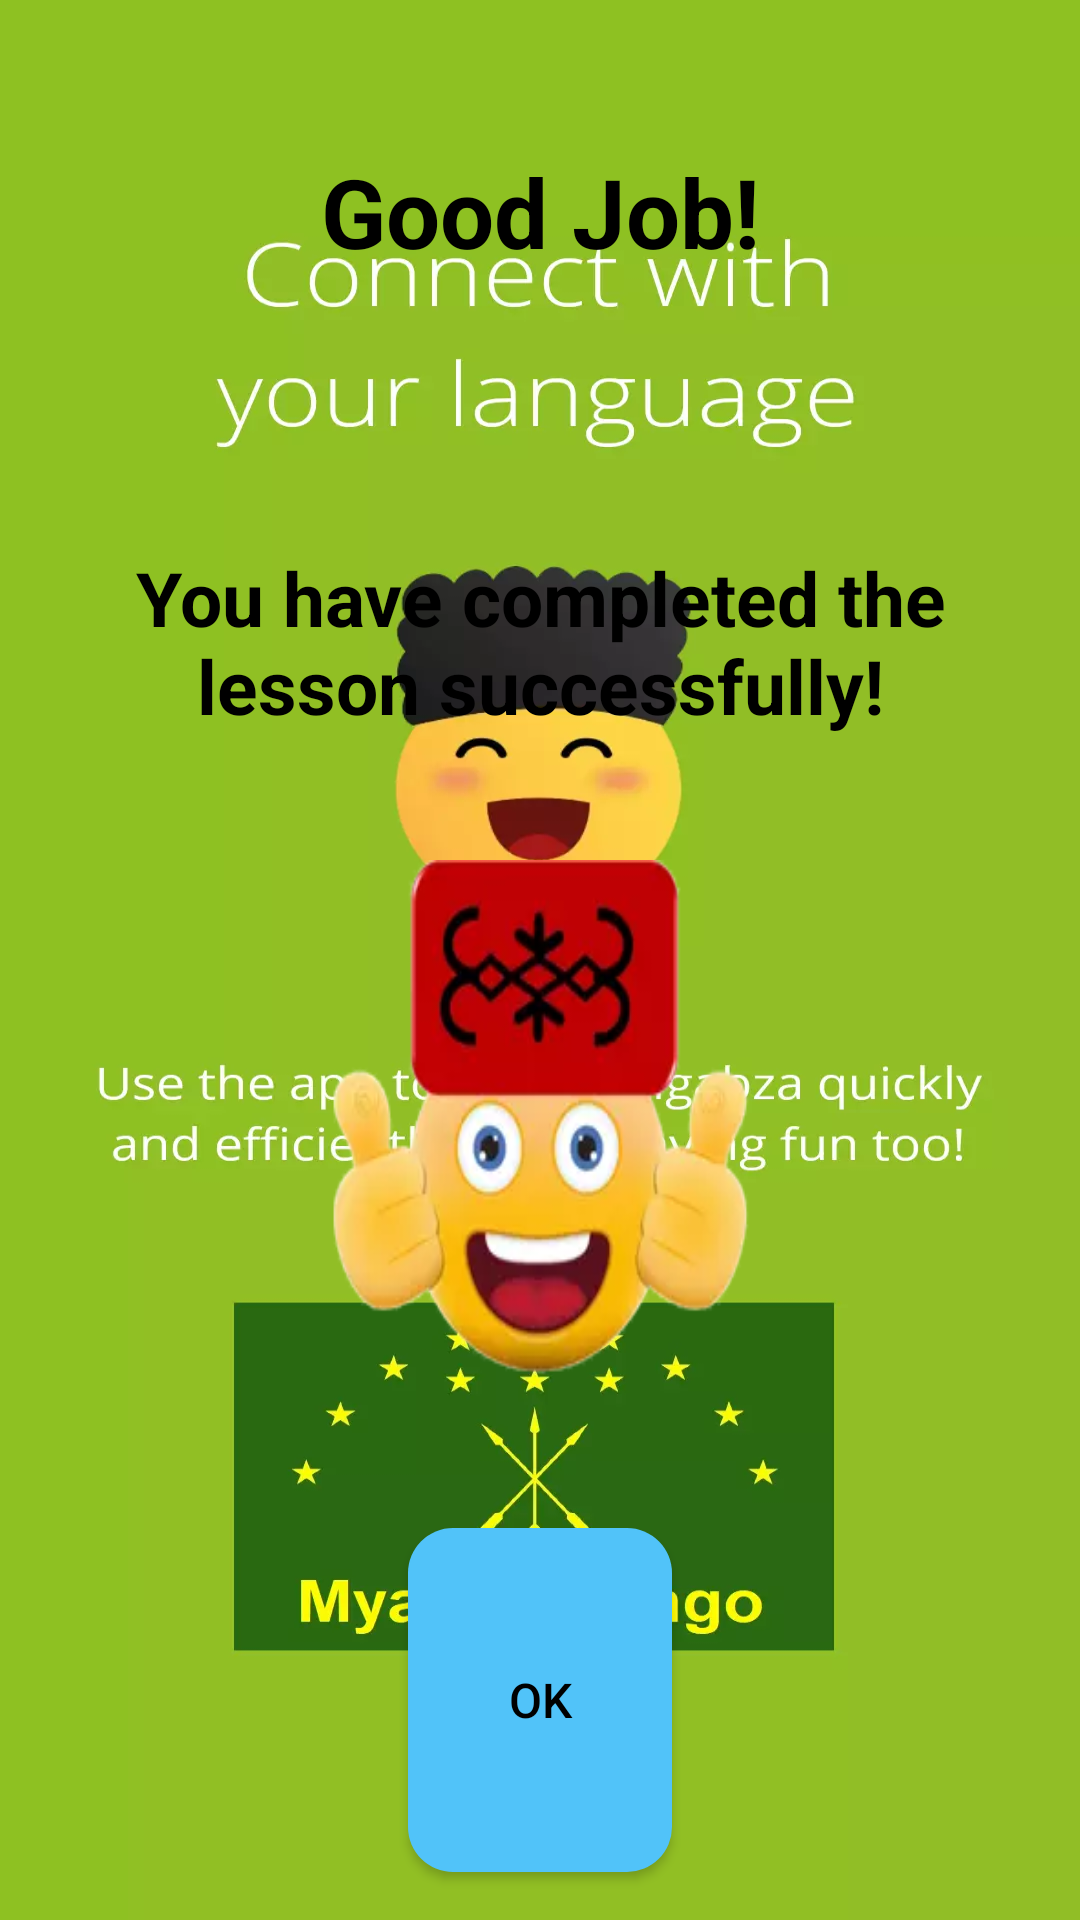

Reconstruct the res/layout file that produces this screen, plus the resources it refers to.
<!-- AndroidManifest.xml: application theme SplashScreenTheme -->
<!-- res/layout/dialogplus_content_lesson_done.xml -->
<?xml version="1.0" encoding="utf-8"?>
<LinearLayout
    xmlns:android="http://schemas.android.com/apk/res/android"
    android:layout_width="match_parent"
    android:layout_height="wrap_content"
    android:orientation="vertical"
    android:layoutDirection="ltr"
    android:background="@drawable/background_dialogplus_lesson_done"
    android:outlineProvider="background">

    <TextView
        android:layout_width="match_parent"
        android:layout_height="wrap_content"
        android:layout_weight="1"
        android:paddingVertical="16dp"
        android:text="@string/good_job1"
        android:gravity="center"
        android:textStyle="bold"
        android:textSize="@dimen/dialogplus_text_size5"
        android:textColor="@color/black"/>

    <TextView
        android:layout_width="match_parent"
        android:layout_height="wrap_content"
        android:layout_weight="1"
        android:paddingHorizontal="16dp"
        android:paddingVertical="8dp"
        android:text="@string/good_job3"
        android:gravity="center"
        android:textStyle="bold"
        android:textSize="@dimen/dialogplus_text_size6"
        android:textColor="@color/black"/>

    <ImageView
        android:layout_width="@dimen/dialogplus_image_size1"
        android:layout_height="@dimen/dialogplus_image_size1"
        android:layout_weight="1"
        android:background="@drawable/well_done2_transparent_230x245"
        android:layout_gravity="center"
        android:layout_marginBottom="16dp"/>

    <androidx.appcompat.widget.AppCompatButton
        android:id="@+id/dialogplus_lesson_done_footer_buttonOk"
        android:layout_width="wrap_content"
        android:layout_height="wrap_content"
        android:padding="8dp"
        android:layout_weight="1"
        android:layout_marginBottom="16dp"
        android:text="@string/ok"
        android:enabled="true"
        android:textAllCaps="false"
        android:layout_gravity="center"
        android:textStyle="normal"
        android:textSize="@dimen/dialogplus_text_size4"
        android:textColor="@color/black"
        android:background="@drawable/background_select_dialogplus_language"
        android:outlineProvider="background"/>
</LinearLayout>
<!-- resources referenced by this layout -->
<resources>
  <color name="black">#FF000000</color>
  <dimen name="dialogplus_image_size1">100dp</dimen>
  <dimen name="dialogplus_text_size4">16dp</dimen>
  <dimen name="dialogplus_text_size5">26dp</dimen>
  <dimen name="dialogplus_text_size6">18dp</dimen>
  <!-- drawable background_select_dialogplus_language (drawable) -->
  <?xml version="1.0" encoding="utf-8"?>
  <selector xmlns:android="http://schemas.android.com/apk/res/android">
      <item
          android:state_enabled="false"
          android:drawable="@drawable/background_select_new_disabled">
      </item>
      <item
          android:state_enabled="true"
          android:drawable="@drawable/background_select_dialogplus_language_enabled">
      </item>
  </selector>
  <!-- drawable well_done2_transparent_230x245: webp bitmap (drawable, 6912 bytes) -->
  <string name="good_job1">Good Job!</string>
  <string name="good_job3">You have completed the lesson successfully!</string>
  <string name="ok">OK</string>
  <style name="SplashScreenTheme" parent="Theme.MaterialComponents.DayNight.NoActionBar">
          <item name="android:windowBackground">@drawable/splash_mi10_w_flag</item>
          
          <item name="android:windowOptOutEdgeToEdgeEnforcement" tools:targetApi="v35">true</item>
      </style>
  <!-- drawable background_select_new_disabled (drawable) -->
  <?xml version="1.0" encoding="utf-8"?>
  <shape
      xmlns:android="http://schemas.android.com/apk/res/android"
      android:shape="rectangle">
      <solid android:color="#66B32F"/>
      <corners android:radius="@dimen/lesson_radius1"/>
  </shape>
  
  <!-- drawable background_select_dialogplus_language_enabled (drawable) -->
  <?xml version="1.0" encoding="utf-8"?>
  <shape
      xmlns:android="http://schemas.android.com/apk/res/android"
      android:shape="rectangle">
      <solid android:color="#51C3F9"/>
      <corners android:radius="@dimen/lesson_radius1"/>
  </shape>
  <!-- drawable splash_mi10_w_flag: webp bitmap (drawable, 35770 bytes) -->
  <dimen name="lesson_radius1">10dp</dimen>
</resources>
